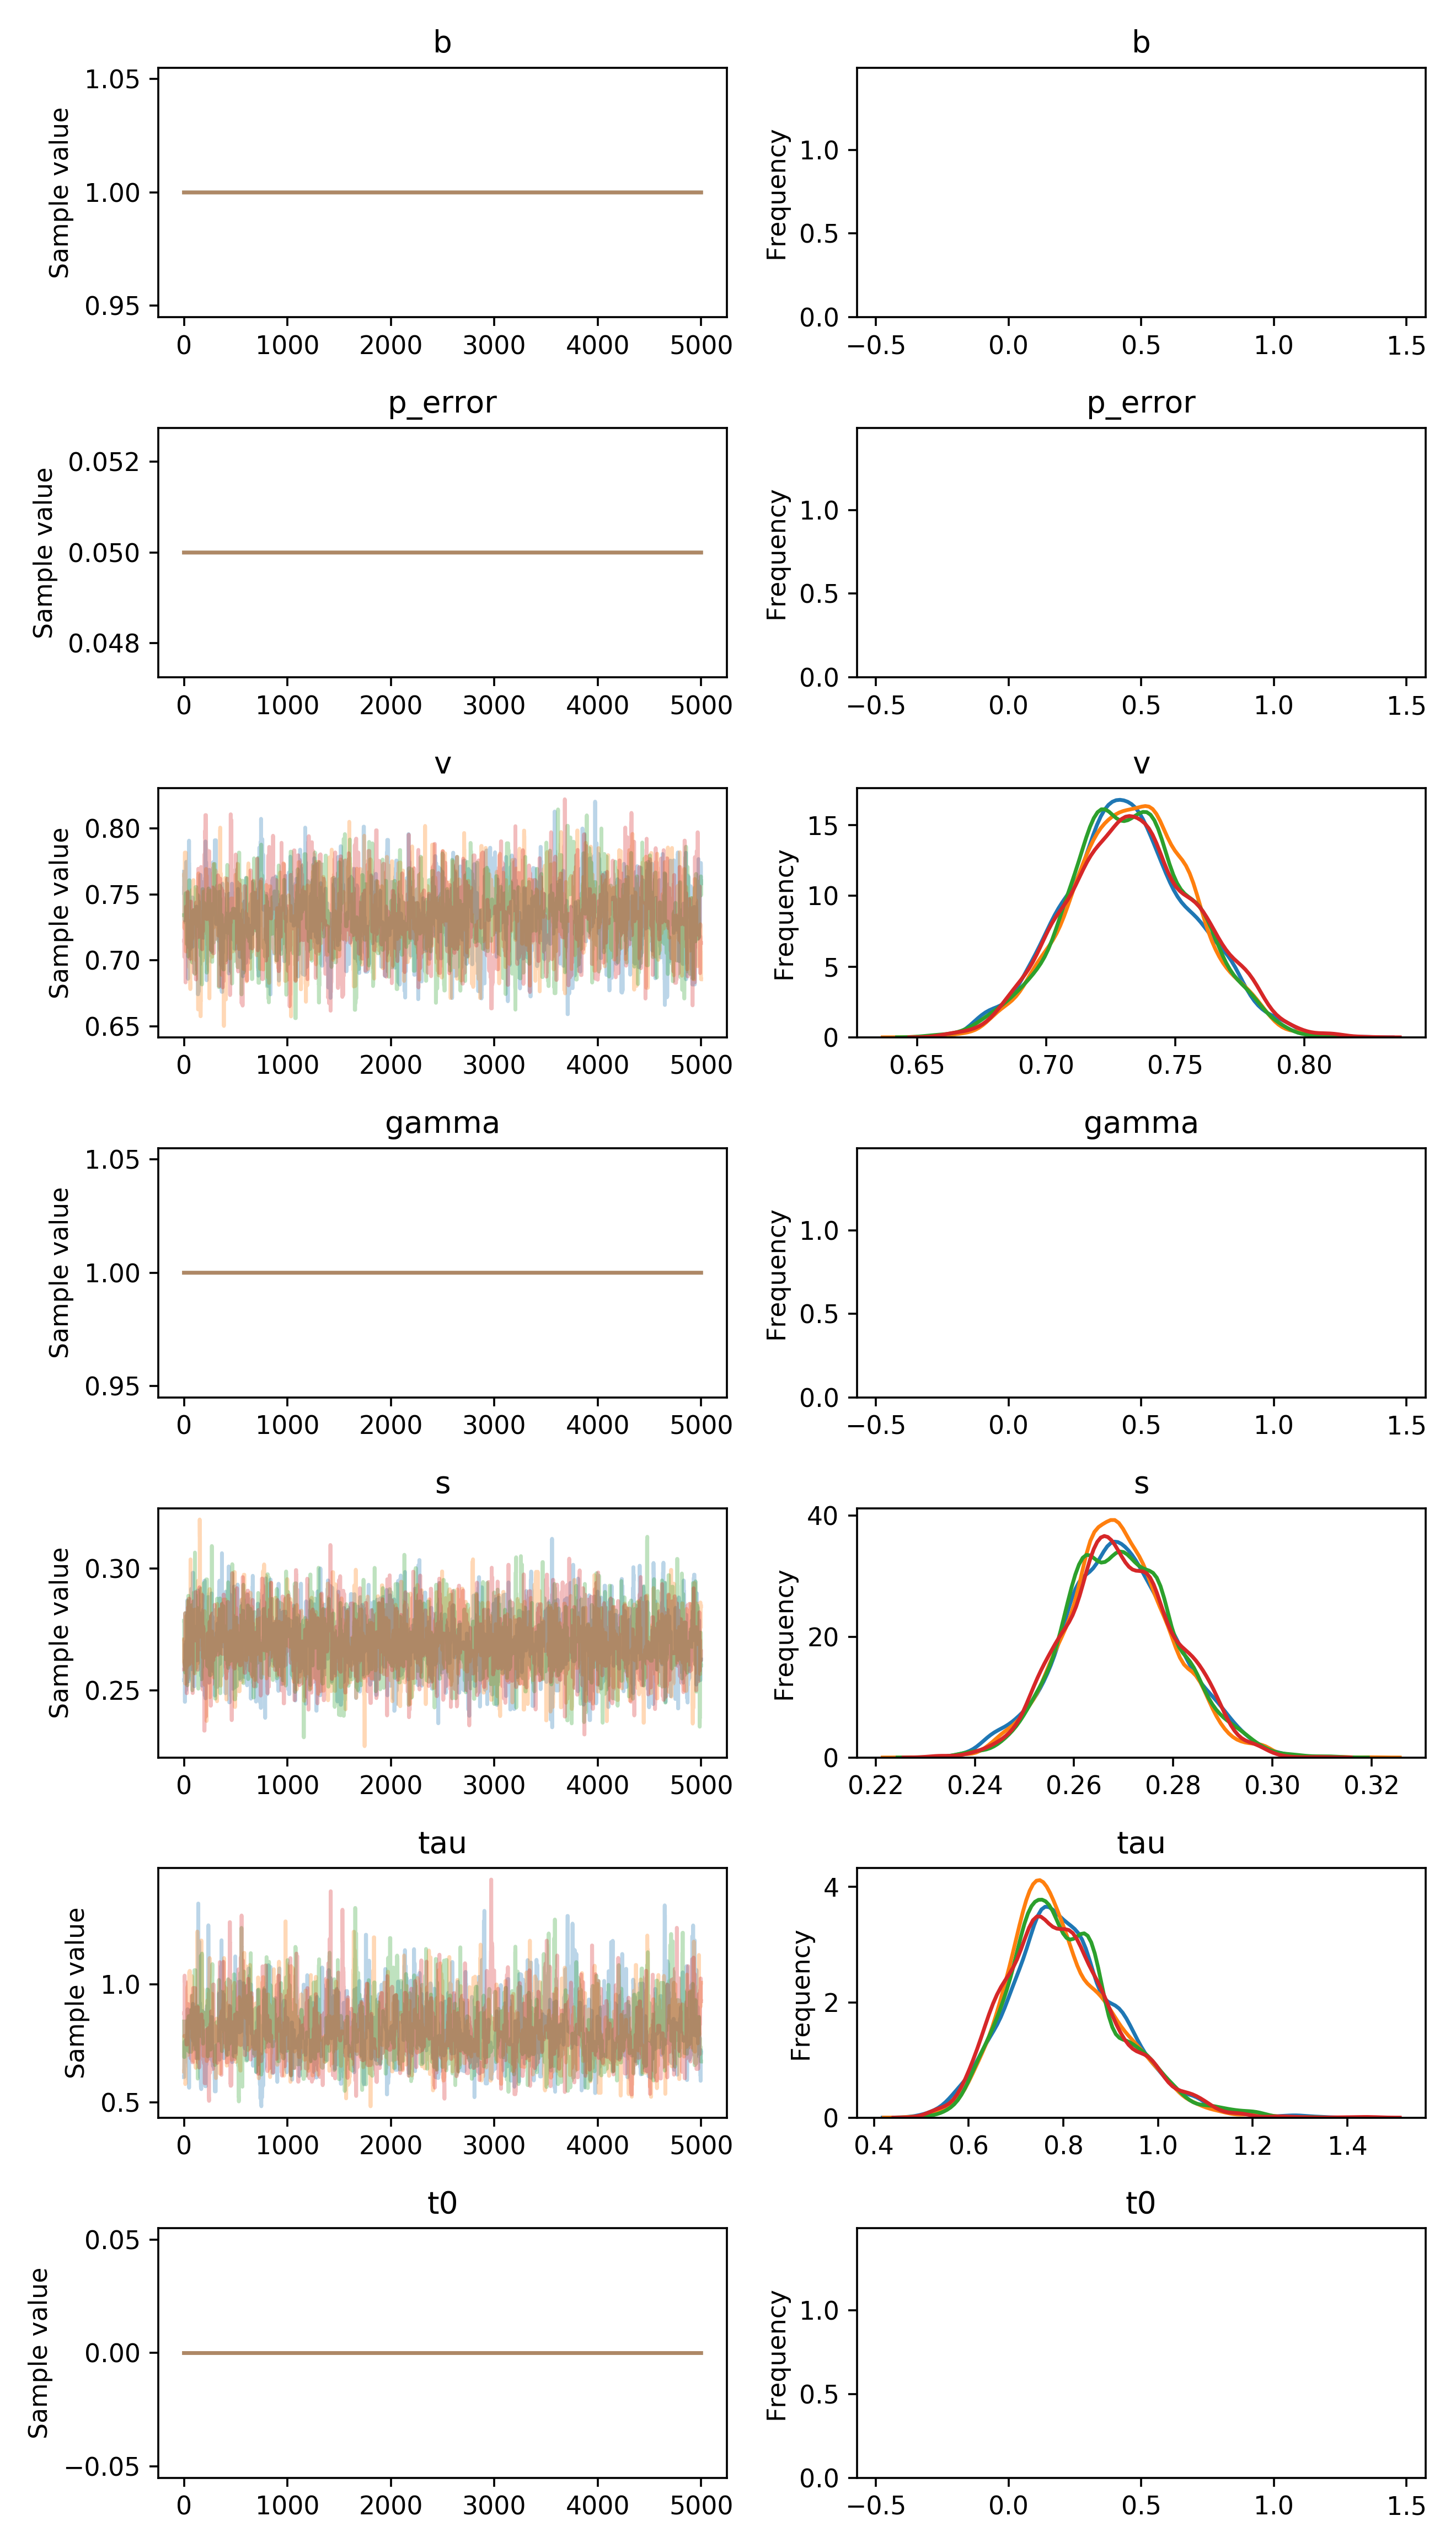

The table this chart was drawn from, first rows:
, b, p_error, v__0_0, gamma__0_0, s__0_0, tau__0_0, t0__0_0
0, 1.0, 0.05, 0.7672, 1.0, 0.2542, 0.6081, 0.0
1, 1.0, 0.05, 0.7502, 1.0, 0.2542, 0.6081, 0.0
2, 1.0, 0.05, 0.7558, 1.0, 0.2542, 0.6081, 0.0
3, 1.0, 0.05, 0.7558, 1.0, 0.2542, 0.6929, 0.0
4, 1.0, 0.05, 0.7305, 1.0, 0.2542, 0.7575, 0.0
5, 1.0, 0.05, 0.7305, 1.0, 0.2542, 0.7575, 0.0
6, 1.0, 0.05, 0.7305, 1.0, 0.2591, 0.7575, 0.0
7, 1.0, 0.05, 0.7305, 1.0, 0.2591, 0.7575, 0.0
8, 1.0, 0.05, 0.7305, 1.0, 0.2453, 0.7575, 0.0
9, 1.0, 0.05, 0.7305, 1.0, 0.2453, 0.7575, 0.0
10, 1.0, 0.05, 0.7305, 1.0, 0.2453, 0.7575, 0.0
11, 1.0, 0.05, 0.7305, 1.0, 0.2571, 0.7575, 0.0
12, 1.0, 0.05, 0.7305, 1.0, 0.2571, 0.7575, 0.0
13, 1.0, 0.05, 0.7305, 1.0, 0.2626, 0.7575, 0.0
14, 1.0, 0.05, 0.7305, 1.0, 0.2582, 0.7575, 0.0
15, 1.0, 0.05, 0.7561, 1.0, 0.2689, 0.7623, 0.0
16, 1.0, 0.05, 0.7561, 1.0, 0.2689, 0.7623, 0.0
17, 1.0, 0.05, 0.7561, 1.0, 0.2501, 0.7623, 0.0
18, 1.0, 0.05, 0.7561, 1.0, 0.2501, 0.7638, 0.0
19, 1.0, 0.05, 0.7561, 1.0, 0.2501, 0.674, 0.0
20, 1.0, 0.05, 0.7561, 1.0, 0.2501, 0.674, 0.0
21, 1.0, 0.05, 0.7671, 1.0, 0.27, 0.674, 0.0
22, 1.0, 0.05, 0.7747, 1.0, 0.27, 0.7235, 0.0
23, 1.0, 0.05, 0.7534, 1.0, 0.27, 0.6958, 0.0
24, 1.0, 0.05, 0.7426, 1.0, 0.27, 0.6958, 0.0
25, 1.0, 0.05, 0.7552, 1.0, 0.27, 0.6958, 0.0
26, 1.0, 0.05, 0.7552, 1.0, 0.2642, 0.6958, 0.0
27, 1.0, 0.05, 0.7552, 1.0, 0.2642, 0.6958, 0.0
28, 1.0, 0.05, 0.7552, 1.0, 0.2704, 0.6958, 0.0
29, 1.0, 0.05, 0.7552, 1.0, 0.2704, 0.6924, 0.0
30, 1.0, 0.05, 0.7303, 1.0, 0.2679, 0.6924, 0.0
31, 1.0, 0.05, 0.7303, 1.0, 0.2868, 0.7913, 0.0
32, 1.0, 0.05, 0.7303, 1.0, 0.2868, 0.7913, 0.0
33, 1.0, 0.05, 0.7303, 1.0, 0.2734, 0.7913, 0.0
34, 1.0, 0.05, 0.7303, 1.0, 0.2734, 0.8953, 0.0
35, 1.0, 0.05, 0.7303, 1.0, 0.2734, 0.8953, 0.0
36, 1.0, 0.05, 0.7264, 1.0, 0.2734, 0.8164, 0.0
37, 1.0, 0.05, 0.6987, 1.0, 0.2734, 0.8164, 0.0
38, 1.0, 0.05, 0.6987, 1.0, 0.2734, 0.8164, 0.0
39, 1.0, 0.05, 0.6859, 1.0, 0.2697, 0.8164, 0.0
40, 1.0, 0.05, 0.7715, 1.0, 0.2697, 0.8164, 0.0
41, 1.0, 0.05, 0.7715, 1.0, 0.2697, 0.8424, 0.0
42, 1.0, 0.05, 0.7715, 1.0, 0.2697, 0.654, 0.0
43, 1.0, 0.05, 0.7715, 1.0, 0.2697, 0.654, 0.0
44, 1.0, 0.05, 0.7659, 1.0, 0.2537, 0.654, 0.0
45, 1.0, 0.05, 0.7658, 1.0, 0.2537, 0.654, 0.0
46, 1.0, 0.05, 0.7658, 1.0, 0.2537, 0.5959, 0.0
47, 1.0, 0.05, 0.6992, 1.0, 0.2621, 0.7978, 0.0
48, 1.0, 0.05, 0.765, 1.0, 0.2621, 0.7978, 0.0
49, 1.0, 0.05, 0.7908, 1.0, 0.2621, 0.5628, 0.0
50, 1.0, 0.05, 0.7733, 1.0, 0.2625, 0.5628, 0.0
51, 1.0, 0.05, 0.7733, 1.0, 0.266, 0.8216, 0.0
52, 1.0, 0.05, 0.7697, 1.0, 0.266, 0.8216, 0.0
53, 1.0, 0.05, 0.7434, 1.0, 0.266, 0.7664, 0.0
54, 1.0, 0.05, 0.7434, 1.0, 0.266, 0.7664, 0.0
55, 1.0, 0.05, 0.7434, 1.0, 0.266, 0.7664, 0.0
56, 1.0, 0.05, 0.7434, 1.0, 0.266, 0.7664, 0.0
57, 1.0, 0.05, 0.7083, 1.0, 0.266, 0.7664, 0.0
58, 1.0, 0.05, 0.7083, 1.0, 0.266, 0.7664, 0.0
59, 1.0, 0.05, 0.7299, 1.0, 0.266, 0.891, 0.0
... 19,940 more rows
